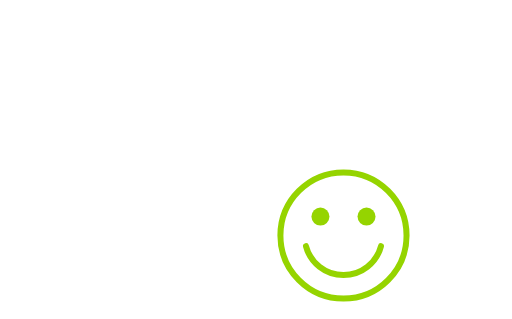
t = 0.00 s
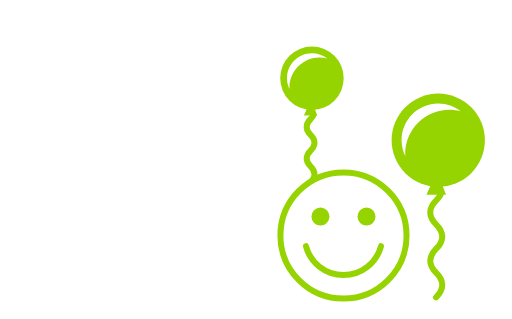
t = 1.18 s
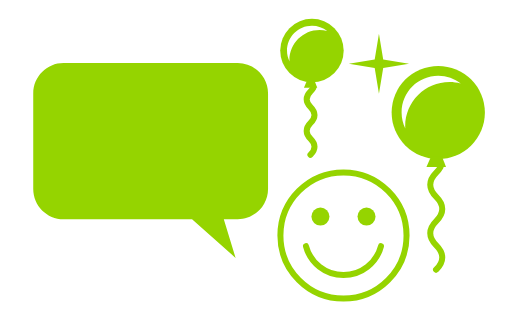
t = 2.32 s
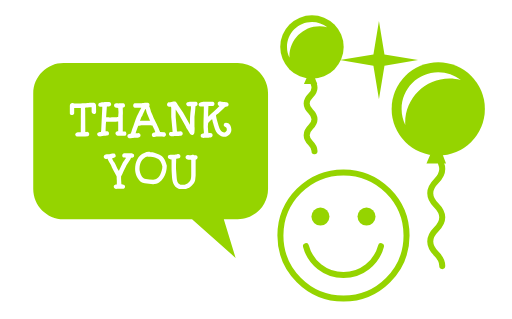
t = 3.47 s
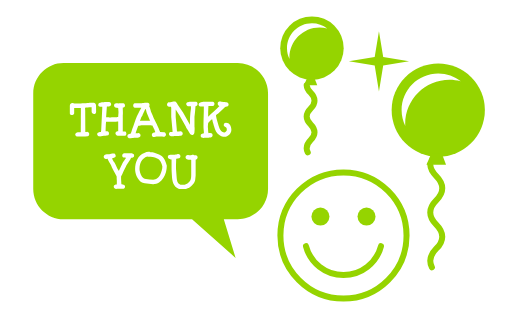
t = 4.70 s
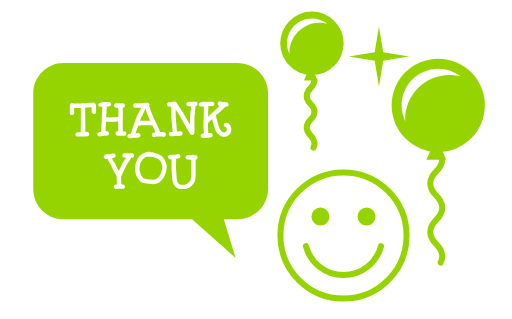
t = 5.03 s

The animated SVG that drew these frames (rendered in a browser with its animation timeline set to each time). Animation: 82 CSS @keyframes rules; one cycle of 7.00 s, repeats indefinitely.

<svg xmlns="http://www.w3.org/2000/svg" xmlns:xlink="http://www.w3.org/1999/xlink" stroke-linecap="round" stroke-linejoin="round" viewBox="0 0 85 53">
<style>
/* <![CDATA[ */

#a1, #a2, #a3, #a4, #a5, #a6, #a7, #a8, #a9, #a10, #a11, #a12, #a13, #a14, #a15, #a16, #a17, #a18, #a19, #a20, #a21 {
visibility: hidden;
animation-duration: 7s;
animation-iteration-count: infinite;
animation-timing-function: steps(1);
}

#b1, #b2, #b3, #b4, #b5, #b6, #b7, #b8, #b9, #b10, #b11, #b12, #b13, #b14, #b15, #b16, #b17, #b18, #b19, #b20, #b21, #b22, #b23, #b24, #b25, #b26, #b27, #b28, #b29, #b30, #b31, #b32, #b33, #b34, #b35, #b36, #b37, #b38, #b39, #b40, #b41, #b42, #b43, #b44, #b45, #b46, #b47, #b48, #b49, #b50, #b51, #b52, #b53, #b54, #b55, #b56, #b57, #b58, #b59, #b60, #b61 {
visibility: hidden;
animation-duration: 7s;
animation-iteration-count: infinite;
animation-timing-function: steps(1);
}

/* ]]> */
</style>
<defs>
<path id="bbl" fill="#95d400" d="M33.977 25.971h-2.316l1.96 6.416-7.237-6.416H5.034C2.265 25.971 0 23.706 0 20.937V5.034C0 2.265 2.265 0 5.034 0h28.943c2.769 0 5.034 2.265 5.034 5.034v15.903c0 2.769-2.266 5.034-5.034 5.034z"/>
<path id="l_t" fill="#fff" fill-rule="nonzero" d="M12.463 22.349c0-.126.047-.216.141-.271a.7686.7686 0 01.296-.099c.017 0 .047-.001.09-.004s.09-.006.141-.009c.052-.003.099-.005.142-.008.043-.003.073-.005.09-.005l.026-.017c0-.526.003-1.034.008-1.526v-.643c0-.223.001-.439.004-.651.003-.212.004-.412.004-.6v-.582h-1.114v.874c0 .085-.04.157-.12.214-.08.057-.16.085-.24.085a.4736.4736 0 01-.103-.013.5247.5247 0 01-.12-.043.3268.3268 0 01-.099-.073.1533.1533 0 01-.039-.103V17.55c0-.125.042-.227.125-.304a.419.419 0 01.295-.116c.052 0 .106.001.163.004.057.003.108.019.154.047H13.5c.011-.006.039-.012.082-.018.042-.005.07-.008.081-.008.018 0 .064-.001.142-.004.078-.003.16-.005.249-.008.088-.003.171-.006.249-.009.078-.003.124-.004.141-.004.154-.011.304-.025.45-.043.146-.017.295-.025.45-.025h.223c.091.029.167.076.227.141.06.066.102.142.125.227 0 .04.001.109.004.206.002.097.004.203.004.317 0 .108.001.211.004.309s.004.166.004.206v.137c0 .091-.033.171-.099.24a.327.327 0 01-.244.103c-.108 0-.203-.042-.283-.125-.08-.083-.12-.178-.12-.287v-.711h-.103c-.035 0-.099.003-.193.008-.094.006-.194.013-.3.021-.105.009-.206.016-.3.021a2.293 2.293 0 00-.193.017v.043c0 .08.003.157.009.231.005.074.011.151.017.231v.412c0 .183.001.391.004.625.003.234.004.48.004.737 0 .251.001.494.004.729s.004.445.004.634v.403h.026c.045 0 .09-.005.133-.014a.7226.7226 0 01.133-.013c.103 0 .188.033.257.099.069.065.103.15.103.253 0 .08-.023.157-.069.231-.045.074-.108.117-.188.129l-.411.068h-1.268c-.097 0-.188-.033-.27-.099-.084-.063-.125-.145-.125-.242z"/>
<path id="l_h" fill="#fff" fill-rule="nonzero" d="M16.113 22.297c0-.086.021-.151.064-.197a.451.451 0 01.154-.106c.06-.026.125-.045.197-.056.071-.012.138-.021.201-.026.006 0 .011-.014.017-.043.006-.028.011-.06.017-.094.006-.034.01-.066.013-.094.002-.029.004-.047.004-.053l.18-3.718v-.111c0-.017-.009-.031-.026-.043-.068 0-.14-.001-.214-.004a.6538.6538 0 01-.209-.043c-.066-.026-.119-.063-.159-.111-.04-.049-.06-.119-.06-.21 0-.148.051-.244.154-.287.103-.043.214-.07.334-.082.023 0 .076-.004.159-.013s.174-.017.274-.026c.1-.008.192-.016.278-.021.085-.005.14-.008.163-.008h.454c.097.011.176.05.236.116.06.065.09.147.09.244s-.025.17-.077.218c-.051.049-.113.084-.184.107a.8458.8458 0 01-.231.039 3.727 3.727 0 00-.218.013l-.129 1.782.171.026h.069c.045 0 .093.001.141.004.049.003.096.004.142.004h.283c.069 0 .137-.001.206-.004.069-.003.128-.004.18-.004h.103c.017 0 .056-.003.116-.009.06-.005.125-.01.193-.013.068-.003.134-.007.197-.013.062-.006.103-.009.12-.009.012 0 .027.001.047.004s.033-.007.039-.03c0-.022.003-.067.008-.133.006-.065.012-.135.018-.21.005-.074.011-.143.017-.206.005-.062.008-.108.008-.137v-.136c0-.023-.003-.067-.008-.133-.006-.066-.012-.133-.017-.202-.006-.068-.012-.134-.018-.197a2.0136 2.0136 0 01-.008-.137 3.6709 3.6709 0 01-.223-.026.8818.8818 0 01-.223-.06.4566.4566 0 01-.171-.12c-.045-.052-.068-.123-.068-.214 0-.103.036-.188.107-.257.071-.068.156-.103.253-.103.057 0 .111.004.163.013.052.009.106.013.163.013.097 0 .196-.004.295-.013.1-.008.202-.013.304-.013h.249c.188.046.283.166.283.36 0 .097-.017.168-.051.214-.034.045-.073.077-.116.094a.8372.8372 0 01-.124.039c-.04.008-.066.024-.077.047v.128c0 .109.003.214.008.317.006.103.009.208.009.317v.231c0 .057-.006.14-.017.249v2.699h.368c.04 0 .074.015.103.043.028.028.053.062.073.103.02.041.034.081.043.124.008.043.013.079.013.107 0 .08-.029.157-.085.231-.057.074-.132.111-.223.111h-.985c-.12 0-.238-.037-.355-.111-.117-.074-.176-.177-.176-.309 0-.137.049-.229.146-.278.097-.049.203-.073.317-.073v-1.594l-.017-.017c-.023 0-.063.003-.12.009-.057.006-.119.011-.184.017-.066.006-.126.01-.18.013-.054.003-.093.004-.116.004-.051 0-.143.001-.274.004-.131.003-.271.004-.42.004-.143 0-.28-.001-.411-.004-.132-.003-.223-.004-.274-.004l-.026.026c-.005.091-.011.183-.017.274-.006.08-.011.16-.017.24-.006.08-.008.146-.008.197-.006.114-.012.244-.017.39a9.78 9.78 0 00-.009.398v.035c.068 0 .137.004.206.012.069.01.128.026.18.052.051.026.093.063.124.111.031.049.047.116.047.201 0 .092-.017.162-.052.21a.2909.2909 0 01-.137.107.7386.7386 0 01-.185.047 2.577 2.577 0 01-.201.021c-.034 0-.093.006-.176.018-.083.012-.171.022-.266.034-.095.012-.181.022-.261.034-.08.012-.137.021-.171.025a1.9093 1.9093 0 01-.176-.025.5605.5605 0 01-.163-.056.3253.3253 0 01-.12-.107c-.035-.042-.051-.102-.051-.177z"/>
<path id="l_a" fill="#fff" fill-rule="nonzero" d="M21.134 22.597c0-.074.016-.134.047-.18a.355.355 0 01.12-.111.5294.5294 0 01.163-.061c.06-.011.119-.02.176-.025l.008-.009h.009c0-.005.003-.008.009-.008.068-.132.123-.263.163-.395.04-.132.083-.269.128-.411.114-.326.233-.666.355-1.02.123-.354.25-.688.381-1.002.091-.211.188-.417.292-.617.103-.2.211-.4.326-.6.017-.028.042-.073.073-.133.031-.06.047-.093.047-.099v-.034h-1.054c-.097 0-.168-.044-.214-.133-.045-.088-.068-.17-.068-.244 0-.063.023-.137.068-.223.046-.086.108-.129.188-.129h1.174c.005-.005.022-.013.051-.021.028-.009.048-.013.06-.013.017 0 .051-.003.103-.008.052-.006.104-.012.159-.017.054-.006.107-.012.159-.018.051-.005.088-.008.111-.008h.36c.085.029.154.073.206.133.052.06.077.133.077.218 0 .046-.009.087-.026.125a.2988.2988 0 00-.025.124v.026c.045.068.081.137.107.206.026.069.048.139.068.21.02.072.039.143.056.214.018.071.04.144.069.218.062.149.124.297.184.446.06.149.122.297.184.445.006.012.024.05.056.116.031.066.05.104.056.116.005.012.014.03.025.056.012.026.02.044.026.056.023.052.067.146.133.283.065.137.136.28.21.428.074.148.143.292.206.428.063.137.108.231.137.283.005.017.02.054.043.111.022.057.047.117.073.18.025.063.05.123.073.181.023.057.037.091.043.102.011.023.024.053.039.086.014.034.024.052.03.052l.686.068c.091.012.161.055.21.129.048.074.073.151.073.231 0 .08-.023.152-.068.219-.046.065-.109.112-.188.141h-.201c-.131 0-.261-.004-.39-.013a5.6029 5.6029 0 00-.39-.013h-.377c-.046.012-.109.03-.188.056-.08.025-.149.038-.206.038-.103 0-.186-.036-.249-.111a.383.383 0 01-.094-.257c0-.08.016-.144.047-.192a.3489.3489 0 01.125-.116.7723.7723 0 01.171-.068c.062-.017.125-.037.188-.06 0-.006.002-.009.008-.009s.012-.003.017-.009c.006-.006.012-.009.017-.009 0-.005-.003-.014-.008-.025-.012-.022-.017-.037-.017-.043-.012-.028-.027-.068-.047-.12-.02-.051-.039-.1-.056-.146a1.7473 1.7473 0 00-.051-.124c-.017-.037-.026-.059-.026-.064-.011-.022-.03-.06-.056-.111-.025-.051-.053-.107-.082-.167-.028-.06-.056-.116-.081-.167-.026-.052-.044-.089-.056-.111-.006 0-.017-.003-.034-.009-.018-.006-.029-.009-.035-.009a1.4286 1.4286 0 00-.098-.017c-.043-.005-.087-.011-.133-.017-.045-.005-.085-.01-.12-.013a1.0376 1.0376 0 00-.06-.004h-1.174c-.114 0-.229.013-.343.039-.114.026-.229.044-.343.056-.017.017-.026.032-.026.043-.074.194-.147.389-.218.582-.072.195-.136.392-.193.592-.006.006-.007.013-.004.021.003.008.004.016.004.021h.017c.017 0 .045-.003.085-.009.04-.006.082-.01.125-.013.043-.003.084-.007.124-.013.04-.006.069-.009.086-.009.097.012.183.05.257.116.074.065.111.149.111.252 0 .114-.031.199-.094.253-.062.055-.14.093-.231.116-.092.022-.188.034-.292.034-.097 0-.183.003-.257.009-.017 0-.057.004-.12.013-.063.008-.131.017-.206.025-.075.009-.142.016-.202.021-.06.005-.099.009-.116.009h-.42c-.08-.023-.141-.068-.184-.138a.4408.4408 0 01-.061-.222zm2.94-4.426c-.023.055-.037.09-.043.107-.012.011-.029.048-.051.111-.023.063-.038.1-.043.111l-.043.086c-.023.045-.047.094-.073.146l-.116.232c-.006.005-.014.027-.025.064-.012.038-.018.062-.018.073-.005.012-.02.039-.042.082-.023.043-.047.089-.073.137l-.073.137c-.023.043-.037.07-.042.081-.018.035-.038.08-.06.137-.023.057-.044.114-.064.171-.02.057-.039.106-.056.146-.017.04-.026.062-.026.068v.051c.046-.011.104-.022.176-.034.071-.011.127-.017.167-.017h1.328l-.522-1.234a1.4304 1.4304 0 01-.107-.364 1.8986 1.8986 0 00-.099-.373h-.017c-.03.001-.056.028-.078.082z"/>
<path id="l_n" fill="#fff" fill-rule="nonzero" d="M28.032 22.254c0-.051.021-.118.064-.201.043-.083.099-.124.167-.124h.351c.011 0 .017-.015.017-.043v-.112l-.214-2.322v-1.508c0-.011-.004-.037-.013-.077a.9436.9436 0 00-.021-.085c0-.017-.008-.026-.025-.026-.069 0-.14-.004-.214-.013a.818.818 0 01-.206-.051.4305.4305 0 01-.159-.111c-.043-.049-.064-.119-.064-.21 0-.08.016-.143.047-.188.031-.046.076-.091.133-.137.046-.034.107-.047.184-.039s.139.007.185-.004c.131-.028.25-.06.355-.094.105-.034.221-.051.347-.051.074 0 .138.019.192.056.055.037.103.084.146.141.043.057.08.117.111.18.031.063.062.123.09.18l.874 1.286 1.123 1.997.026.025c-.012-.445-.004-.89.021-1.333.025-.442.073-.887.141-1.332v-.412c-.063 0-.122.004-.176.013-.054.009-.113.013-.175.013-.097 0-.194-.039-.292-.116-.098-.077-.146-.167-.146-.27 0-.068.02-.127.06-.176.04-.048.09-.087.15-.116.06-.028.123-.05.188-.064a.8804.8804 0 01.184-.021h1.054c.085 0 .15.042.192.124.043.083.064.156.064.219 0 .103-.02.18-.06.231-.04.051-.105.097-.197.137a.1936.1936 0 01-.047.013.0654.0654 0 00-.047.03c0 .017-.001.047-.004.09-.003.042-.006.09-.009.141-.003.051-.006.099-.008.142-.003.042-.004.073-.004.09-.006.051-.015.137-.026.257s-.024.249-.039.386-.028.267-.043.39c-.014.123-.024.207-.03.252v1.654c.011.069.019.126.021.171.003.046.004.1.004.163v.129c0 .022-.003.061-.009.115-.006.054-.01.111-.013.172-.003.06-.007.116-.013.171-.006.055-.009.093-.009.115-.029.092-.077.167-.146.228-.069.06-.151.09-.249.09-.069 0-.13-.019-.185-.056a.5946.5946 0 01-.141-.133c-.04-.052-.076-.107-.107-.167a1.6342 1.6342 0 00-.098-.167 8.2487 8.2487 0 00-.287-.458 2.2062 2.2062 0 01-.236-.468l-1.037-1.833-.617-.934v1.234l.214 2.382.06.025h.103c.074 0 .147-.004.219-.013.071-.009.144-.013.218-.013.097 0 .182.034.253.103.071.069.107.151.107.248 0 .08-.021.154-.064.224-.043.068-.107.117-.193.146-.017 0-.044.003-.082.009-.037.005-.079.011-.124.017-.046.006-.087.01-.125.013a1.242 1.242 0 01-.081.005c-.017 0-.063.001-.137.004-.074.003-.145.003-.225.006-.08.003-.157.006-.231.009-.074.003-.12.004-.137.004-.011 0-.053.007-.124.021-.071.014-.113.021-.124.021h-.137c-.12 0-.236-.031-.347-.095-.112-.061-.168-.161-.168-.299z"/>
<path id="l_k" fill="#fff" fill-rule="nonzero" d="M33.31 22.546c0-.108.027-.188.082-.236a.4465.4465 0 01.184-.099c.069-.017.13-.029.185-.038.054-.009.081-.027.081-.056 0-.183-.011-.361-.034-.536a4.076 4.076 0 01-.034-.535c0-.565.01-1.127.03-1.684.02-.557.03-1.115.03-1.675-.074 0-.145.003-.21.008-.066.006-.136.009-.21.009a.706.706 0 01-.3-.068c-.097-.046-.146-.131-.146-.257 0-.074.02-.137.06-.188.04-.051.089-.094.146-.128.057-.034.118-.06.184-.077a3.9 3.9 0 01.184-.043c.023-.005.053-.01.09-.013.037-.003.075-.007.115-.013.04-.006.076-.01.107-.013.031-.003.05-.004.056-.004h1.422c.08 0 .146.042.197.125.051.083.077.159.077.227 0 .034-.007.071-.021.111a.672.672 0 01-.06.12.42.42 0 01-.086.099.1677.1677 0 01-.107.039h-.737c0 .045-.003.121-.009.227-.006.105-.011.22-.017.343-.006.123-.01.238-.013.347-.003.109-.004.183-.004.223v.643c.297-.32.61-.619.938-.896.328-.277.644-.576.947-.896-.2-.068-.3-.211-.3-.428 0-.109.037-.188.111-.236.074-.048.16-.073.257-.073h.069c.005 0 .022.003.051.008.028.006.057.01.085.013.029.003.057.007.086.013.028.006.045.009.051.009.017 0 .063.004.137.013.074.008.154.016.24.021.086.005.166.013.24.021.074.008.12.013.137.013.097.011.18.048.249.111s.103.146.103.249c0 .148-.046.246-.137.292-.091.045-.2.074-.326.085-.011 0-.025.009-.042.026-.029.017-.069.046-.12.085-.051.04-.08.066-.086.077l-1.062.985c-.057.029-.125.067-.206.116-.08.049-.12.113-.12.193 0 .006.001.016.004.03.003.015.004.024.004.03.051.274.113.54.184.797s.147.52.227.788c.035.115.077.239.129.373.051.134.116.258.192.373.077.113.17.209.279.287.108.077.237.115.385.115.074 0 .143-.031.206-.095.062-.062.108-.116.137-.162.029-.034.044-.064.047-.091a.8892.8892 0 00.004-.098c0-.166-.026-.277-.077-.334a.495.495 0 00-.176-.128.984.984 0 01-.176-.099c-.051-.037-.077-.116-.077-.236 0-.097.035-.183.103-.257.068-.074.151-.111.249-.111.154 0 .288.037.403.111.114.074.208.17.283.287.075.117.13.246.167.386.037.14.056.278.056.416 0 .148-.033.291-.099.429-.065.137-.153.258-.261.363-.108.106-.23.192-.364.258-.134.066-.273.099-.416.099-.286 0-.551-.083-.797-.249-.246-.165-.443-.368-.591-.608-.051-.091-.103-.202-.154-.334a8.358 8.358 0 01-.12-.326 4.377 4.377 0 01-.06-.197c-.029-.097-.059-.198-.09-.304-.031-.105-.061-.207-.09-.304-.028-.097-.048-.166-.06-.206 0-.005-.004-.025-.013-.06a.895.895 0 01-.021-.103c-.005-.035-.013-.067-.021-.099-.008-.031-.013-.053-.013-.064 0-.011-.003-.024-.009-.039a.111.111 0 01-.008-.03h-.026c-.114.086-.227.187-.338.304-.111.117-.213.222-.304.313 0 .022-.003.06-.009.111-.005.051-.011.104-.017.158-.005.055-.01.107-.013.159-.003.052-.004.085-.004.103 0 .005-.001.016-.004.03a.1844.1844 0 00-.004.039v.043c0 .011.003.02.008.025 0 .035.003.087.009.159.005.071.01.145.013.219.003.074.007.142.013.201.006.06.009.099.009.116 0 .022.003.051.009.085.005.034.011.068.017.103.005.04.011.083.017.129l.025.025c.023-.005.069-.014.137-.025.069-.012.114-.02.137-.025h.034c.103 0 .188.037.257.111.068.074.103.16.103.257 0 .092-.021.163-.064.214a.4643.4643 0 01-.163.125.688.688 0 01-.218.06c-.08.009-.154.016-.223.021-.017 0-.054.001-.111.004s-.12.005-.188.005-.131.001-.188.004c-.057.003-.094.005-.111.005-.012 0-.039.004-.082.013-.042.008-.067.013-.073.013h-.034c-.137 0-.259-.023-.364-.068-.107-.049-.16-.148-.16-.303z"/>
<path id="l_y" fill="#fff" fill-rule="nonzero" d="M18.864 31.004c0-.069.016-.125.047-.167a.3564.3564 0 01.12-.104.697.697 0 01.163-.06c.06-.015.119-.024.176-.03 0-.017.001-.043.004-.077.002-.034.004-.071.004-.111v-.394c0-.039-.001-.074-.004-.103a.6475.6475 0 01-.004-.051c0-.006-.001-.023-.004-.052a.8379.8379 0 01-.004-.086c0-.028-.001-.057-.004-.086a.6143.6143 0 01-.004-.051v-.274c0-.028-.009-.052-.026-.068-.029-.052-.077-.145-.146-.278a23.713 23.713 0 00-.223-.425c-.08-.148-.154-.29-.223-.424-.068-.134-.117-.228-.146-.278-.006-.006-.016-.027-.03-.064-.015-.037-.03-.077-.047-.12s-.033-.081-.047-.115c-.015-.034-.024-.058-.03-.069-.103-.193-.208-.377-.317-.547-.109-.172-.203-.363-.283-.574h-.06a.453.453 0 00-.107.013.453.453 0 01-.107.013c-.103 0-.19-.037-.261-.111-.072-.074-.107-.159-.107-.257 0-.12.035-.207.103-.262.068-.054.151-.093.249-.115.098-.022.197-.036.3-.039.103-.002.191-.01.266-.021.114-.023.226-.045.334-.064.108-.021.22-.03.334-.03h.163c.074.022.134.068.18.137.045.069.068.144.068.224 0 .091-.02.159-.06.205-.04.046-.09.079-.15.099-.06.021-.124.036-.192.047-.069.012-.134.029-.197.052v.009c0 .046.019.104.056.176.037.071.079.146.124.223.046.077.093.149.142.218.048.069.087.125.116.171.12.211.226.429.317.651.091.222.208.434.352.634l.025-.017.591-1.217c.063-.131.153-.274.27-.428.117-.154.213-.288.287-.403 0-.005.005-.02.017-.042.011-.023.02-.037.026-.043l-.009-.018v-.009h-.103c-.029 0-.08-.002-.154-.008s-.123-.012-.146-.018c-.154-.057-.231-.171-.231-.343 0-.103.031-.187.094-.253.062-.065.146-.104.249-.115h.942c.074 0 .151.004.231.013.08.009.154.027.223.056s.125.07.171.124c.045.055.068.127.068.219 0 .074-.014.133-.042.176a.3064.3064 0 01-.107.099.5624.5624 0 01-.15.051c-.057.012-.111.021-.163.026-.012 0-.027.016-.047.047s-.042.065-.064.103c-.023.037-.043.074-.06.111-.017.037-.029.064-.034.082l-.6.89c0 .006-.024.059-.073.159-.049.1-.106.218-.171.355-.066.137-.134.277-.206.42-.072.143-.127.26-.167.351a.8878.8878 0 00-.056.138.6488.6488 0 01-.064.137c0 .006-.007.021-.021.043-.014.023-.029.047-.043.073-.014.025-.028.05-.042.072-.015.023-.024.037-.03.043a.064.064 0 01-.008.025.0713.0713 0 00-.009.026c-.006.012-.009.034-.009.068v.068c0 .194.006.396.018.604.011.208.022.404.034.587.068 0 .137.006.206.017.068.012.133.03.193.056.06.026.108.064.146.116.037.051.056.12.056.205 0 .075-.024.145-.073.21-.049.066-.11.11-.184.133-.029 0-.074-.001-.137-.004a4.3701 4.3701 0 00-.206-.004c-.075 0-.145.001-.21.004-.066.003-.11.004-.133.004-.086 0-.173.008-.261.021-.089.015-.176.021-.262.021-.103 0-.196-.04-.278-.12-.088-.082-.129-.174-.129-.276z"/>
<path id="l_o" fill="#fff" fill-rule="nonzero" d="M22.412 28.073c0-.269.028-.539.085-.81.057-.271.149-.527.274-.767.125-.239.284-.454.476-.643s.421-.334.69-.437c.12-.046.241-.093.364-.142a1.02 1.02 0 01.381-.073c.012 0 .03.002.056.005.026.003.042.004.047.004.011 0 .045.01.103.03.057.02.091.033.103.038.006 0 .023.002.051.005.029.003.06.004.094.004.035 0 .066.002.095.004.028.003.048.005.06.005.017.006.053.015.107.025.054.012.087.021.099.026l.891.316c.166.063.312.148.441.257.129.109.242.234.339.377.097.144.18.295.248.455.069.159.126.316.171.47 0 .012.006.03.018.056a.715.715 0 01.03.086c.009.031.017.06.026.086.008.025.013.041.013.047 0 .006.001.021.004.047.002.025.004.045.004.056 0 .326-.049.664-.146 1.016-.097.352-.241.674-.433.968-.191.295-.428.537-.711.729-.283.191-.612.287-.989.287-.463 0-.923-.046-1.38-.137-.108-.022-.227-.056-.355-.099-.128-.043-.239-.102-.33-.176-.148-.126-.281-.27-.398-.433a2.6165 2.6165 0 01-.291-.522 3.1 3.1 0 01-.176-.579 2.8624 2.8624 0 01-.061-.581zm.736-.043c0 .028.001.068.004.12.003.051.004.08.004.085 0 .012.004.036.013.073s.017.077.026.12c.008.043.017.086.025.129.009.042.016.072.021.09.074.269.183.505.326.711.143.206.357.337.643.395.389.074.789.111 1.2.111.137 0 .267-.024.39-.073.123-.049.237-.115.342-.201.106-.086.2-.185.283-.296.083-.111.147-.227.192-.347.08-.2.154-.407.223-.621.068-.215.103-.43.103-.647v-.017c-.034-.126-.073-.258-.116-.395a1.8442 1.8442 0 00-.167-.385c-.068-.12-.15-.229-.244-.325-.094-.098-.21-.172-.347-.223-.183-.074-.355-.144-.518-.206-.163-.062-.342-.095-.536-.095-.063 0-.123.005-.18.014-.057.008-.117.013-.18.013h-.034c-.012-.006-.042-.015-.09-.026-.048-.011-.079-.02-.09-.025-.234.074-.433.179-.596.312a1.711 1.711 0 00-.398.472c-.103.18-.178.375-.227.586-.047.212-.072.429-.072.651z"/>
<path id="l_u" fill="#fff" fill-rule="nonzero" d="M28.453 26.489c-.063-.006-.13-.019-.201-.039a.8665.8665 0 01-.197-.081.456.456 0 01-.146-.129c-.038-.052-.056-.117-.056-.197 0-.114.044-.194.133-.239a.6782.6782 0 01.279-.077h.462c.029 0 .083-.008.163-.021.08-.015.163-.029.249-.043.085-.015.168-.028.249-.043.08-.015.134-.024.163-.03h.034c.114 0 .203.037.266.111.063.074.094.163.094.266 0 .063-.02.132-.06.206-.04.074-.097.117-.171.128l-.454.095-.026.025c0 .166-.003.326-.009.48-.005.13-.01.266-.013.406-.003.141-.004.256-.004.348v.368l.12 1.611c.011.188.05.375.116.561.065.187.187.327.364.425.011.006.037.019.077.038.04.021.068.03.085.03h.643c.006 0 .048-.015.128-.043.08-.028.143-.052.189-.068.08-.028.154-.074.223-.137.068-.063.131-.117.188-.163.085-.068.154-.15.206-.244.051-.095.091-.196.12-.305.028-.108.047-.219.056-.33.008-.111.013-.215.013-.312V26.6l-.043-.043c-.074.006-.163.006-.266 0a1.2396 1.2396 0 01-.295-.052c-.094-.029-.174-.073-.24-.133-.066-.06-.099-.142-.099-.244 0-.102.034-.188.103-.257.069-.068.154-.104.257-.104.074 0 .146.005.214.014.068.008.14.013.214.013.08 0 .153-.012.219-.034.065-.023.138-.034.218-.034h.086c.005 0 .024.007.056.021.031.014.05.023.056.029.068.012.138.021.21.026.071.005.134.02.188.042.054.023.099.059.133.107s.051.121.051.219c0 .068-.017.126-.051.171a.6164.6164 0 01-.111.116c-.04.031-.094.064-.163.099v2.613l-.068.668c-.012.126-.051.255-.12.386-.068.132-.153.259-.252.382-.1.122-.206.234-.317.334-.111.1-.218.179-.321.235-.04.023-.09.049-.15.077-.06.028-.123.056-.188.081-.066.026-.13.048-.193.064-.063.018-.117.026-.163.026h-.823c-.074 0-.16-.021-.257-.064-.098-.043-.171-.082-.223-.116-.217-.143-.383-.312-.497-.51-.114-.198-.201-.407-.255-.632a3.9026 3.9026 0 01-.103-.698c-.014-.24-.03-.478-.047-.711 0-.018-.001-.055-.004-.112s-.006-.116-.009-.18c-.003-.062-.005-.123-.008-.18-.003-.057-.004-.1-.004-.129v-1.584l-.018-.017z"/>

<g id="bln1">
  <circle cx="51.796" cy="8.003" r="5.272" fill="#95d400"/>
  <path fill="#fff" fill-rule="nonzero" d="M48.058 9.573c0-2.766 2.243-5.009 5.009-5.009.44 0 .864.062 1.27.169-.702-.546-1.582-.875-2.54-.875-2.289 0-4.145 1.856-4.145 4.145 0 .648.153 1.259.419 1.806-.005-.079-.013-.157-.013-.236z"/>
  <path fill="#95d400" fill-rule="nonzero" d="M50.994 12.943l-.53 1.227h2.211l-.468-1.227h-1.213z"/>
  <path fill="none" stroke="#95d400" stroke-width="1" d="M51.544 25.315c.009-.008.017-.017.026-.025.345-.346.651-.779.651-1.315 0-.536-.306-.969-.652-1.315-.345-.346-.651-.779-.651-1.315 0-.536.306-.969.651-1.315.346-.346.652-.779.652-1.315 0-.536-.306-.969-.652-1.315-.345-.345-.651-.779-.651-1.314 0-.536.306-.97.651-1.315.177-.177.343-.377.464-.601"/>
</g>
<g id="bln2">
  <circle cx="72.781" cy="18.296" r="7.746" fill="#95d400"/>
  <path fill="#fff" fill-rule="nonzero" d="M67.288 20.603c0-4.065 3.295-7.36 7.36-7.36.646 0 1.269.092 1.866.248-1.032-.803-2.324-1.285-3.733-1.285-3.364 0-6.09 2.727-6.09 6.09 0 .953.225 1.851.615 2.654-.005-.116-.018-.23-.018-.347z"/>
  <path fill="#95d400" fill-rule="nonzero" d="M71.602 25.555l-.779 1.803h3.249l-.687-1.803h-1.783z"/>
  <path fill="none" stroke="#95d400" stroke-width="1" d="M72.409 44.415c.013-.013.026-.026.038-.039.53-.529.997-1.192.997-2.012 0-.82-.467-1.483-.996-2.013-.53-.529-.997-1.192-.997-2.012 0-.82.467-1.483.996-2.012.53-.53.997-1.192.997-2.013 0-.82-.467-1.483-.996-2.012-.53-.529-.997-1.192-.997-2.012 0-.821.467-1.483.996-2.013.271-.27.525-.576.709-.919"/>
</g>
<g id="bln3">
  <circle cx="51.796" cy="8.003" r="5.272" fill="#95d400"/>
  <path fill="#fff" fill-rule="nonzero" d="M48.058 9.573c0-2.766 2.243-5.009 5.009-5.009.44 0 .864.062 1.27.169-.702-.546-1.582-.875-2.54-.875-2.289 0-4.145 1.856-4.145 4.145 0 .648.153 1.259.419 1.806-.005-.079-.013-.157-.013-.236z"/>
  <path fill="#95d400" fill-rule="nonzero" d="M50.994 12.943l-.53 1.227h2.211l-.468-1.227h-1.213z"/>
  <circle cx="72.781" cy="18.296" r="7.746" fill="#95d400"/>
  <path fill="#fff" fill-rule="nonzero" d="M67.288 20.603c0-4.065 3.295-7.36 7.36-7.36.646 0 1.269.092 1.866.248-1.032-.803-2.324-1.285-3.733-1.285-3.364 0-6.09 2.727-6.09 6.09 0 .953.225 1.851.615 2.654-.005-.116-.018-.23-.018-.347z"/>
  <path fill="#95d400" fill-rule="nonzero" d="M71.602 25.555l-.779 1.803h3.249l-.687-1.803h-1.783z"/>
</g>
<g id="ln1" fill="none" stroke="#95d400" stroke-width="1">
<path d="M72.409 44.415c.013-.013.026-.026.038-.039.53-.529.997-1.192.997-2.012 0-.82-.467-1.483-.996-2.013-.53-.529-.997-1.192-.997-2.012 0-.82.467-1.483.996-2.012.53-.53.997-1.192.997-2.013 0-.82-.467-1.483-.996-2.012-.53-.529-.997-1.192-.997-2.012 0-.821.467-1.483.996-2.013.271-.27.525-.576.709-.919"/>
<path d="M51.544 25.315c.009-.008.017-.017.026-.025.345-.346.651-.779.651-1.315 0-.536-.306-.969-.652-1.315-.345-.346-.651-.779-.651-1.315 0-.536.306-.969.651-1.315.346-.346.652-.779.652-1.315 0-.536-.306-.969-.652-1.315-.345-.345-.651-.779-.651-1.314 0-.536.306-.97.651-1.315.177-.177.343-.377.464-.601"/>
</g>
<g id="ln2" fill="none" stroke="#95d400" stroke-width="1">
<path d="M73.178 44.415c.164-.318.266-.667.266-1.051 0-.82-.467-1.483-.996-2.013-.53-.529-.997-1.192-.997-2.012 0-.82.467-1.483.996-2.012.53-.53.997-1.192.997-2.013 0-.82-.467-1.483-.996-2.012-.53-.529-.997-1.192-.997-2.012 0-.821.467-1.483.996-2.013.51-.509.961-1.142.995-1.919"/>
<path d="M52.047 25.315c.107-.207.174-.436.174-.687 0-.536-.306-.969-.651-1.315-.346-.346-.652-.779-.652-1.315 0-.535.306-.969.652-1.314.345-.346.651-.779.651-1.315 0-.536-.306-.969-.651-1.315-.346-.346-.652-.779-.652-1.315 0-.536.306-.969.652-1.315.332-.333.627-.746.649-1.254"/>
</g>
<g id="ln3" fill="none" stroke="#95d400" stroke-width="1">
<path d="M73.444 44.415v-.051c0-.82-.467-1.483-.996-2.013-.53-.529-.997-1.192-.997-2.012 0-.82.467-1.483.996-2.012.53-.53.997-1.192.997-2.013 0-.82-.467-1.483-.996-2.012-.53-.529-.997-1.192-.997-2.012 0-.821.467-1.483.996-2.013.53-.529.997-1.192.997-2.012 0-.327-.074-.629-.197-.907"/>
<path d="M52.22 25.315c.001-.011.001-.022.001-.033 0-.536-.306-.969-.651-1.315-.346-.346-.652-.779-.652-1.315 0-.536.306-.969.652-1.315.345-.346.651-.779.651-1.315 0-.536-.306-.969-.651-1.315-.346-.346-.652-.779-.652-1.315 0-.536.306-.969.652-1.315.345-.345.651-.779.651-1.314 0-.214-.049-.411-.129-.593"/>
</g>
<g id="ln4" fill="none" stroke="#95d400" stroke-width="1">
<path d="M73.228 44.415c-.186-.403-.473-.756-.78-1.064-.53-.529-.997-1.192-.997-2.012 0-.82.467-1.483.997-2.012.529-.53.996-1.192.996-2.013 0-.82-.467-1.483-.996-2.012-.53-.529-.997-1.192-.997-2.012 0-.821.467-1.483.997-2.013.529-.529.996-1.192.996-2.012 0-.767-.408-1.396-.894-1.907"/>
<path d="M52.08 25.315c-.122-.263-.309-.494-.51-.695-.346-.346-.652-.779-.652-1.315 0-.536.306-.969.652-1.315.345-.345.651-.779.651-1.315 0-.535-.306-.969-.651-1.314-.346-.346-.652-.779-.652-1.315 0-.536.306-.969.652-1.315.345-.346.651-.779.651-1.315 0-.501-.267-.912-.584-1.246"/>
</g>
<g id="ln5" fill="none" stroke="#95d400" stroke-width="1">
<path d="M72.51 44.415c-.021-.021-.042-.043-.063-.064-.529-.529-.996-1.192-.996-2.012 0-.82.467-1.483.996-2.012.53-.53.997-1.192.997-2.013 0-.82-.467-1.483-.996-2.012-.53-.529-.997-1.192-.997-2.012 0-.821.467-1.483.996-2.013.53-.529.997-1.192.997-2.012 0-.82-.467-1.483-.996-2.013-.264-.263-.513-.561-.696-.894"/>
<path d="M51.61 25.315c-.013-.014-.027-.028-.04-.041-.346-.346-.652-.779-.652-1.315 0-.536.306-.969.652-1.315.345-.346.651-.779.651-1.315 0-.536-.306-.969-.651-1.315-.346-.346-.652-.779-.652-1.315 0-.536.306-.969.652-1.315.345-.346.651-.779.651-1.315 0-.536-.306-.969-.651-1.315-.173-.172-.335-.366-.455-.584"/>
</g>
<g id="ln6" fill="none" stroke="#95d400" stroke-width="1">
<path d="M71.73 44.415c-.171-.324-.279-.682-.279-1.076 0-.82.467-1.483.996-2.012.53-.53.997-1.192.997-2.013 0-.82-.467-1.483-.996-2.012-.53-.529-.997-1.192-.997-2.012 0-.821.467-1.483.996-2.013.53-.529.997-1.192.997-2.012 0-.82-.467-1.483-.996-2.013-.504-.503-.952-1.128-.994-1.894"/>
<path d="M51.1 25.315c-.111-.212-.182-.446-.182-.703 0-.536.306-.969.652-1.315.345-.346.651-.779.651-1.315 0-.536-.306-.969-.651-1.315-.346-.345-.652-.779-.652-1.314 0-.536.306-.97.652-1.315.345-.346.651-.779.651-1.315 0-.536-.306-.969-.651-1.315-.33-.329-.622-.737-.65-1.238"/>
</g>
<g id="ln7" fill="none" stroke="#95d400" stroke-width="1">
<path d="M71.452 44.415c-.001-.025-.001-.05-.001-.076 0-.82.467-1.483.997-2.012.529-.53.996-1.192.996-2.013 0-.82-.467-1.483-.996-2.012-.53-.529-.997-1.192-.997-2.012 0-.821.467-1.483.997-2.013.529-.529.996-1.192.996-2.012 0-.82-.467-1.483-.996-2.013-.53-.529-.997-1.192-.997-2.012 0-.317.07-.611.186-.882"/>
<path d="M50.919 25.315c0-.016-.001-.033-.001-.05 0-.535.306-.969.651-1.314.346-.346.652-.779.652-1.315 0-.536-.306-.969-.652-1.315-.345-.346-.651-.779-.651-1.315 0-.536.306-.969.651-1.315.346-.346.652-.779.652-1.315 0-.536-.306-.969-.652-1.315-.345-.346-.651-.779-.651-1.315 0-.207.046-.399.122-.576"/>
</g>
<g id="ln8" fill="none" stroke="#95d400" stroke-width="1">
<path d="M71.655 44.415c.186-.413.478-.774.793-1.088.529-.53.996-1.192.996-2.013 0-.82-.467-1.483-.996-2.012-.53-.529-.997-1.192-.997-2.012 0-.821.467-1.483.996-2.013.53-.529.997-1.192.997-2.012 0-.82-.467-1.483-.996-2.013-.53-.529-.997-1.192-.997-2.012 0-.754.395-1.375.87-1.882"/>
<path d="M51.052 25.315c.121-.27.312-.506.518-.711.345-.346.651-.779.651-1.315 0-.536-.306-.969-.651-1.315-.346-.346-.652-.779-.652-1.315 0-.536.306-.969.652-1.315.345-.345.651-.779.651-1.314 0-.536-.306-.97-.651-1.315-.346-.346-.652-.779-.652-1.315 0-.493.259-.899.569-1.23"/>
</g>
<path id="st1" fill="#95d400" fill-rule="nonzero" d="M63.209 9.907l1.718.282-1.718.283-.282 1.717-.283-1.717-1.718-.283 1.718-.282.283-1.717.282 1.717z"/>
<path id="st2" fill="#95d400" fill-rule="nonzero" d="M63.421 9.695l3.006.494-3.006.495-.494 3.005-.495-3.005-3.005-.495 3.005-.494.495-3.005.494 3.005z"/>
<path id="st3" fill="#95d400" fill-rule="nonzero" d="M63.633 9.483l4.294.706-4.294.707-.706 4.293-.707-4.293-4.294-.707 4.294-.706.707-4.293.706 4.293z"/>
<path id="st4" fill="#95d400" fill-rule="nonzero" d="M63.845 9.271l5.582.918-5.582.919-.918 5.581-.919-5.581-5.581-.919 5.581-.918.919-5.581.918 5.581z"/>
<path id="st5" fill="#95d400" fill-rule="nonzero" d="M63.633 9.483l4.294.706-4.294.707-.706 4.293-.707-4.293-4.294-.707 4.294-.706.707-4.293.706 4.293z"/>
<path id="st6" fill="#95d400" fill-rule="nonzero" d="M63.421 9.695l3.006.494-3.006.495-.494 3.005-.495-3.005-3.005-.495 3.005-.494.495-3.005.494 3.005z"/>
</defs>

<g id="a1">
<use x="5.489" y="10.462" transform="translate(44.5 42.849) scale(.1) translate(-44.5 -42.849)" xlink:href="#bbl"/>
</g>
<g id="a2">
<use x="5.489" y="10.462" transform="translate(44.5 42.849) scale(.2) translate(-44.5 -42.849)" xlink:href="#bbl"/>
</g>
<g id="a3">
<use x="5.489" y="10.462" transform="translate(44.5 42.849) scale(.3) translate(-44.5 -42.849)" xlink:href="#bbl"/>
</g>
<g id="a4">
<use x="5.489" y="10.462" transform="translate(44.5 42.849) scale(.5) translate(-44.5 -42.849)" xlink:href="#bbl"/>
</g>
<g id="a5">
<use x="5.489" y="10.462" transform="translate(44.5 42.849) scale(.7) translate(-44.5 -42.849)" xlink:href="#bbl"/>
</g>
<g id="a6">
<use x="5.489" y="10.462" transform="translate(44.5 42.849) scale(.8) translate(-44.5 -42.849)" xlink:href="#bbl"/>
</g>
<g id="a7">
<use x="5.489" y="10.462" transform="translate(44.5 42.849) scale(.9) translate(-44.5 -42.849)" xlink:href="#bbl"/>
</g>
<g id="a8">
<use x="5.489" y="10.462" transform="translate(44.5 42.849) scale(.95) translate(-44.5 -42.849)" xlink:href="#bbl"/>
</g>
<g id="a9">
<use x="5.489" y="10.462" xlink:href="#bbl"/>
</g>
<g id="a10">
<use x="5.489" y="10.462" xlink:href="#bbl"/>
<use xlink:href="#l_t"/>
</g>
<g id="a11">
<use x="5.489" y="10.462" xlink:href="#bbl"/>
<use xlink:href="#l_t"/>
<use xlink:href="#l_h"/>
</g>
<g id="a12">
<use x="5.489" y="10.462" xlink:href="#bbl"/>
<use xlink:href="#l_t"/>
<use xlink:href="#l_h"/>
<use xlink:href="#l_a"/>
</g>
<g id="a13">
<use x="5.489" y="10.462" xlink:href="#bbl"/>
<use xlink:href="#l_t"/>
<use xlink:href="#l_h"/>
<use xlink:href="#l_a"/>
<use xlink:href="#l_n"/>
</g>
<g id="a14">
<use x="5.489" y="10.462" xlink:href="#bbl"/>
<use xlink:href="#l_t"/>
<use xlink:href="#l_h"/>
<use xlink:href="#l_a"/>
<use xlink:href="#l_n"/>
<use xlink:href="#l_k"/>
</g>
<g id="a15">
<use x="5.489" y="10.462" xlink:href="#bbl"/>
<use xlink:href="#l_t"/>
<use xlink:href="#l_h"/>
<use xlink:href="#l_a"/>
<use xlink:href="#l_n"/>
<use xlink:href="#l_k"/>
<use xlink:href="#l_y"/>
</g>
<g id="a16">
<use x="5.489" y="10.462" xlink:href="#bbl"/>
<use xlink:href="#l_t"/>
<use xlink:href="#l_h"/>
<use xlink:href="#l_a"/>
<use xlink:href="#l_n"/>
<use xlink:href="#l_k"/>
<use xlink:href="#l_y"/>
<use xlink:href="#l_o"/>
</g>
<g id="a17">
<use x="5.489" y="10.462" xlink:href="#bbl"/>
<use xlink:href="#l_t"/>
<use xlink:href="#l_h"/>
<use xlink:href="#l_a"/>
<use xlink:href="#l_n"/>
<use xlink:href="#l_k"/>
<use xlink:href="#l_y"/>
<use xlink:href="#l_o"/>
<use xlink:href="#l_u"/>
</g>
<g id="a18" opacity=".8">
<use x="5.489" y="10.462" xlink:href="#bbl"/>
<use xlink:href="#l_t"/>
<use xlink:href="#l_h"/>
<use xlink:href="#l_a"/>
<use xlink:href="#l_n"/>
<use xlink:href="#l_k"/>
<use xlink:href="#l_y"/>
<use xlink:href="#l_o"/>
<use xlink:href="#l_u"/>
</g>
<g id="a19" opacity=".6">
<use x="5.489" y="10.462" xlink:href="#bbl"/>
<use xlink:href="#l_t"/>
<use xlink:href="#l_h"/>
<use xlink:href="#l_a"/>
<use xlink:href="#l_n"/>
<use xlink:href="#l_k"/>
<use xlink:href="#l_y"/>
<use xlink:href="#l_o"/>
<use xlink:href="#l_u"/>
</g>
<g id="a20" opacity=".4">
<use x="5.489" y="10.462" xlink:href="#bbl"/>
<use xlink:href="#l_t"/>
<use xlink:href="#l_h"/>
<use xlink:href="#l_a"/>
<use xlink:href="#l_n"/>
<use xlink:href="#l_k"/>
<use xlink:href="#l_y"/>
<use xlink:href="#l_o"/>
<use xlink:href="#l_u"/>
</g>
<g id="a21" opacity=".2">
<use x="5.489" y="10.462" xlink:href="#bbl"/>
<use xlink:href="#l_t"/>
<use xlink:href="#l_h"/>
<use xlink:href="#l_a"/>
<use xlink:href="#l_n"/>
<use xlink:href="#l_k"/>
<use xlink:href="#l_y"/>
<use xlink:href="#l_o"/>
<use xlink:href="#l_u"/>
</g>

<g id="b1">
<use xlink:href="#bln1" transform="translate(0 52)"/>
<use xlink:href="#bln2" transform="translate(0 43)"/>
</g>

<g id="b2">
<use xlink:href="#bln1" transform="translate(0 45)"/>
<use xlink:href="#bln2" transform="translate(0 40)"/>
</g>

<g id="b3">
<use xlink:href="#bln1" transform="translate(0 40)"/>
<use xlink:href="#bln2" transform="translate(0 36)"/>
</g>

<g id="b4">
<use xlink:href="#bln1" transform="translate(0 35)"/>
<use xlink:href="#bln2" transform="translate(0 32)"/>
</g>

<g id="b5">
<use xlink:href="#bln1" transform="translate(0 30)"/>
<use xlink:href="#bln2" transform="translate(0 28)"/>
</g>

<g id="b6">
<use xlink:href="#bln1" transform="translate(0 25)"/>
<use xlink:href="#bln2" transform="translate(0 24)"/>
</g>

<g id="b7">
<use xlink:href="#bln1" transform="translate(0 20)"/>
<use xlink:href="#bln2" transform="translate(0 20)"/>
</g>

<g id="b8">
<use xlink:href="#bln1" transform="translate(0 15)"/>
<use xlink:href="#bln2" transform="translate(0 15)"/>
</g>

<g id="b9">
<use xlink:href="#bln1" transform="translate(0 10)"/>
<use xlink:href="#bln2" transform="translate(0 10)"/>
</g>

<g id="b10">
<use xlink:href="#bln1" transform="translate(0 7)"/>
<use xlink:href="#bln2" transform="translate(0 7)"/>
</g>

<g id="b11">
<use xlink:href="#bln1" transform="translate(0 5)"/>
<use xlink:href="#bln2" transform="translate(0 5)"/>
</g>

<g id="b12">
<use xlink:href="#bln1" transform="translate(0 3)"/>
<use xlink:href="#bln2" transform="translate(0 3)"/>
</g>

<g id="b13">
<use xlink:href="#bln1" transform="translate(0 1)"/>
<use xlink:href="#bln2" transform="translate(0 1)"/>
</g>

<g id="b14" transform="translate(0 0)">
<use xlink:href="#bln3"/>
<use xlink:href="#ln1"/>
<use xlink:href="#st1"/>
</g>

<g id="b15" transform="translate(0 .2)">
<use xlink:href="#bln3"/>
<use xlink:href="#ln2"/>
<use xlink:href="#st1"/>
</g>

<g id="b16" transform="translate(0 .4)">
<use xlink:href="#bln3"/>
<use xlink:href="#ln3"/>
<use xlink:href="#st2"/>
</g>

<g id="b17" transform="translate(0 .6)">
<use xlink:href="#bln3"/>
<use xlink:href="#ln4"/>
<use xlink:href="#st2"/>
</g>

<g id="b18" transform="translate(0 .8)">
<use xlink:href="#bln3"/>
<use xlink:href="#ln5"/>
<use xlink:href="#st3"/>
</g>

<g id="b19" transform="translate(0 1)">
<use xlink:href="#bln3"/>
<use xlink:href="#ln6"/>
<use xlink:href="#st3"/>
</g>

<g id="b20" transform="translate(0 .8)">
<use xlink:href="#bln3"/>
<use xlink:href="#ln7"/>
<use xlink:href="#st4"/>
</g>

<g id="b21" transform="translate(0 .6)">
<use xlink:href="#bln3"/>
<use xlink:href="#ln8"/>
<use xlink:href="#st4"/>
</g>

<g id="b22" transform="translate(0 .4)">
<use xlink:href="#bln3"/>
<use xlink:href="#ln1"/>
<use xlink:href="#st5"/>
</g>

<g id="b23" transform="translate(0 .2)">
<use xlink:href="#bln3"/>
<use xlink:href="#ln2"/>
<use xlink:href="#st5"/>
</g>

<g id="b24" transform="translate(0 0)">
<use xlink:href="#bln3"/>
<use xlink:href="#ln3"/>
<use xlink:href="#st6"/>
</g>

<g id="b25" transform="translate(0 -.2)">
<use xlink:href="#bln3"/>
<use xlink:href="#ln4"/>
<use xlink:href="#st6"/>
</g>

<g id="b26" transform="translate(0 -.4)">
<use xlink:href="#bln3"/>
<use xlink:href="#ln5"/>
<use xlink:href="#st1"/>
</g>

<g id="b27" transform="translate(0 -.6)">
<use xlink:href="#bln3"/>
<use xlink:href="#ln6"/>
<use xlink:href="#st1"/>
</g>

<g id="b28" transform="translate(0 -1)">
<use xlink:href="#bln3"/>
<use xlink:href="#ln7"/>
<use xlink:href="#st2"/>
</g>

<g id="b29" transform="translate(0 -.8)">
<use xlink:href="#bln3"/>
<use xlink:href="#ln8"/>
<use xlink:href="#st2"/>
</g>

<g id="b30" transform="translate(0 -.6)">
<use xlink:href="#bln3"/>
<use xlink:href="#ln1"/>
<use xlink:href="#st3"/>
</g>

<g id="b31" transform="translate(0 -.4)">
<use xlink:href="#bln3"/>
<use xlink:href="#ln2"/>
<use xlink:href="#st3"/>
</g>

<g id="b32" transform="translate(0 -.2)">
<use xlink:href="#bln3"/>
<use xlink:href="#ln3"/>
<use xlink:href="#st4"/>
</g>

<g id="b33" transform="translate(0 0)">
<use xlink:href="#bln3"/>
<use xlink:href="#ln4"/>
<use xlink:href="#st4"/>
</g>

<g id="b34" transform="translate(0 .2)">
<use xlink:href="#bln3"/>
<use xlink:href="#ln5"/>
<use xlink:href="#st5"/>
</g>

<g id="b35" transform="translate(0 .4)">
<use xlink:href="#bln3"/>
<use xlink:href="#ln6"/>
<use xlink:href="#st5"/>
</g>

<g id="b36" transform="translate(0 .6)">
<use xlink:href="#bln3"/>
<use xlink:href="#ln7"/>
<use xlink:href="#st6"/>
</g>

<g id="b37" transform="translate(0 .8)">
<use xlink:href="#bln3"/>
<use xlink:href="#ln8"/>
<use xlink:href="#st6"/>
</g>

<g id="b38" transform="translate(0 1)">
<use xlink:href="#bln3"/>
<use xlink:href="#ln1"/>
<use xlink:href="#st1"/>
</g>

<g id="b39" transform="translate(0 .8)">
<use xlink:href="#bln3"/>
<use xlink:href="#ln2"/>
<use xlink:href="#st1"/>
</g>

<g id="b40" transform="translate(0 .6)">
<use xlink:href="#bln3"/>
<use xlink:href="#ln3"/>
<use xlink:href="#st2"/>
</g>

<g id="b41" transform="translate(0 .4)">
<use xlink:href="#bln3"/>
<use xlink:href="#ln4"/>
<use xlink:href="#st2"/>
</g>

<g id="b42" transform="translate(0 .2)">
<use xlink:href="#bln3"/>
<use xlink:href="#ln5"/>
<use xlink:href="#st3"/>
</g>

<g id="b43" transform="translate(0 0)">
<use xlink:href="#bln3"/>
<use xlink:href="#ln6"/>
<use xlink:href="#st3"/>
</g>

<g id="b44" transform="translate(0 -.2)">
<use xlink:href="#bln3"/>
<use xlink:href="#ln7"/>
<use xlink:href="#st4"/>
</g>

<g id="b45" transform="translate(0 -.4)">
<use xlink:href="#bln3"/>
<use xlink:href="#ln8"/>
<use xlink:href="#st4"/>
</g>

<g id="b46" transform="translate(0 -.6)">
<use xlink:href="#bln3"/>
<use xlink:href="#ln1"/>
<use xlink:href="#st5"/>
</g>

<g id="b47" transform="translate(0 -.8)">
<use xlink:href="#bln3"/>
<use xlink:href="#ln2"/>
<use xlink:href="#st5"/>
</g>

<g id="b48" transform="translate(0 -1)">
<use xlink:href="#bln3"/>
<use xlink:href="#ln3"/>
<use xlink:href="#st6"/>
</g>

<g id="b49" transform="translate(0 -.8)">
<use xlink:href="#bln3"/>
<use xlink:href="#ln4"/>
<use xlink:href="#st6"/>
</g>

<g id="b50" transform="translate(0 -.6)">
<use xlink:href="#bln3"/>
<use xlink:href="#ln5"/>
<use xlink:href="#st1"/>
</g>

<g id="b51" transform="translate(0 -.4)">
<use xlink:href="#bln3"/>
<use xlink:href="#ln6"/>
<use xlink:href="#st1"/>
</g>

<g id="b52" transform="translate(0 -.2)">
<use xlink:href="#bln3"/>
<use xlink:href="#ln7"/>
<use xlink:href="#st2"/>
</g>

<g id="b53" transform="translate(0 0)">
<use xlink:href="#bln3"/>
<use xlink:href="#ln8"/>
<use xlink:href="#st2"/>
</g>

<g id="b54" transform="translate(0 .2)">
<use xlink:href="#bln3"/>
<use xlink:href="#ln1"/>
<use xlink:href="#st3"/>
</g>

<g id="b55" transform="translate(0 .4)">
<use xlink:href="#bln3"/>
<use xlink:href="#ln2"/>
<use xlink:href="#st3"/>
</g>

<g id="b56" transform="translate(0 .6)">
<use xlink:href="#bln3"/>
<use xlink:href="#ln3"/>
<use xlink:href="#st4"/>
</g>

<g id="b57" transform="translate(0 .8)">
<use xlink:href="#bln3"/>
<use xlink:href="#ln4"/>
<use xlink:href="#st4"/>
</g>

<g id="b58" opacity=".8" transform="translate(0 1)">
<use xlink:href="#bln3"/>
<use xlink:href="#ln5"/>
<use xlink:href="#st5"/>
</g>

<g id="b59" opacity=".6" transform="translate(0 .8)">
<use xlink:href="#bln3"/>
<use xlink:href="#ln6"/>
<use xlink:href="#st5"/>
</g>

<g id="b60" opacity=".4" transform="translate(0 .6)">
<use xlink:href="#bln3"/>
<use xlink:href="#ln7"/>
<use xlink:href="#st6"/>
</g>

<g id="b61" opacity=".2" transform="translate(0 .4)">
<use xlink:href="#bln3"/>
<use xlink:href="#ln8"/>
<use xlink:href="#st6"/>
</g>

<g>
  <circle cx="57.034" cy="39.134" r="10.479" fill="#fff" stroke="#95d400" stroke-linecap="butt" stroke-linejoin="miter" stroke-miterlimit="10"/>
  <g fill="#95d400">
    <circle cx="53.207" cy="35.979" r="1.497"/>
    <circle cx="60.861" cy="35.979" r="1.497"/>
  </g>
  <path fill="none" stroke="#95d400" stroke-linejoin="miter" stroke-miterlimit="10" d="M50.803 40.9c.728 2.765 3.238 4.806 6.231 4.806s5.503-2.042 6.231-4.806"/>
</g>
<style>
/* <![CDATA[ */

#a1 {animation-name: a1}
#a2 {animation-name: a2}
#a3 {animation-name: a3}
#a4 {animation-name: a4}
#a5 {animation-name: a5}
#a6 {animation-name: a6}
#a7 {animation-name: a7}
#a8 {animation-name: a8}
#a9 {animation-name: a9}
#a10 {animation-name: a10}
#a11 {animation-name: a11}
#a12 {animation-name: a12}
#a13 {animation-name: a13}
#a14 {animation-name: a14}
#a15 {animation-name: a15}
#a16 {animation-name: a16}
#a17 {animation-name: a17}
#a18 {animation-name: a18}
#a19 {animation-name: a19}
#a20 {animation-name: a20}
#a21 {animation-name: a21}

@keyframes a1 {20.31%{visibility: visible} 21.88%{visibility: hidden}}
@keyframes a2 {21.88%{visibility: visible} 23.44%{visibility: hidden}}
@keyframes a3 {23.44%{visibility: visible} 25.00%{visibility: hidden}}
@keyframes a4 {25.00%{visibility: visible} 26.56%{visibility: hidden}}
@keyframes a5 {26.56%{visibility: visible} 28.13%{visibility: hidden}}
@keyframes a6 {28.13%{visibility: visible} 29.69%{visibility: hidden}}
@keyframes a7 {29.69%{visibility: visible} 31.25%{visibility: hidden}}
@keyframes a8 {31.25%{visibility: visible} 32.81%{visibility: hidden}}
@keyframes a9 {32.81%{visibility: visible} 34.38%{visibility: hidden}}
@keyframes a10 {34.38%{visibility: visible} 35.94%{visibility: hidden}}
@keyframes a11 {35.94%{visibility: visible} 37.50%{visibility: hidden}}
@keyframes a12 {37.50%{visibility: visible} 39.06%{visibility: hidden}}
@keyframes a13 {39.06%{visibility: visible} 40.63%{visibility: hidden}}
@keyframes a14 {40.63%{visibility: visible} 42.19%{visibility: hidden}}
@keyframes a15 {42.19%{visibility: visible} 43.75%{visibility: hidden}}
@keyframes a16 {43.75%{visibility: visible} 45.31%{visibility: hidden}}
@keyframes a17 {45.31%{visibility: visible} 89.06%{visibility: hidden}}
@keyframes a18 {89.06%{visibility: visible} 90.63%{visibility: hidden}}
@keyframes a19 {90.63%{visibility: visible} 92.19%{visibility: hidden}}
@keyframes a20 {92.19%{visibility: visible} 93.75%{visibility: hidden}}
@keyframes a21 {93.75%{visibility: visible} 95.31%{visibility: hidden}}

#b1 {animation-name: b1}
#b2 {animation-name: b2}
#b3 {animation-name: b3}
#b4 {animation-name: b4}
#b5 {animation-name: b5}
#b6 {animation-name: b6}
#b7 {animation-name: b7}
#b8 {animation-name: b8}
#b9 {animation-name: b9}
#b10 {animation-name: b10}
#b11 {animation-name: b11}
#b12 {animation-name: b12}
#b13 {animation-name: b13}
#b14 {animation-name: b14}
#b15 {animation-name: b15}
#b16 {animation-name: b16}
#b17 {animation-name: b17}
#b18 {animation-name: b18}
#b19 {animation-name: b19}
#b20 {animation-name: b20}
#b21 {animation-name: b21}
#b22 {animation-name: b22}
#b23 {animation-name: b23}
#b24 {animation-name: b24}
#b25 {animation-name: b25}
#b26 {animation-name: b26}
#b27 {animation-name: b27}
#b28 {animation-name: b28}
#b29 {animation-name: b29}
#b30 {animation-name: b30}
#b31 {animation-name: b31}
#b32 {animation-name: b32}
#b33 {animation-name: b33}
#b34 {animation-name: b34}
#b35 {animation-name: b35}
#b36 {animation-name: b36}
#b37 {animation-name: b37}
#b38 {animation-name: b38}
#b39 {animation-name: b39}
#b40 {animation-name: b40}
#b41 {animation-name: b41}
#b42 {animation-name: b42}
#b43 {animation-name: b43}
#b44 {animation-name: b44}
#b45 {animation-name: b45}
#b46 {animation-name: b46}
#b47 {animation-name: b47}
#b48 {animation-name: b48}
#b49 {animation-name: b49}
#b50 {animation-name: b50}
#b51 {animation-name: b51}
#b52 {animation-name: b52}
#b53 {animation-name: b53}
#b54 {animation-name: b54}
#b55 {animation-name: b55}
#b56 {animation-name: b56}
#b57 {animation-name: b57}
#b58 {animation-name: b58}
#b59 {animation-name: b59}
#b60 {animation-name: b60}
#b61 {animation-name: b61}

@keyframes b1 {0.00%{visibility: visible} 1.56%{visibility: hidden}}
@keyframes b2 {1.56%{visibility: visible} 3.13%{visibility: hidden}}
@keyframes b3 {3.13%{visibility: visible} 4.69%{visibility: hidden}}
@keyframes b4 {4.69%{visibility: visible} 6.25%{visibility: hidden}}
@keyframes b5 {6.25%{visibility: visible} 7.81%{visibility: hidden}}
@keyframes b6 {7.81%{visibility: visible} 9.38%{visibility: hidden}}
@keyframes b7 {9.38%{visibility: visible} 10.94%{visibility: hidden}}
@keyframes b8 {10.94%{visibility: visible} 12.50%{visibility: hidden}}
@keyframes b9 {12.50%{visibility: visible} 14.06%{visibility: hidden}}
@keyframes b10 {14.06%{visibility: visible} 15.63%{visibility: hidden}}
@keyframes b11 {15.63%{visibility: visible} 17.19%{visibility: hidden}}
@keyframes b12 {17.19%{visibility: visible} 18.75%{visibility: hidden}}
@keyframes b13 {18.75%{visibility: visible} 20.31%{visibility: hidden}}
@keyframes b14 {20.31%{visibility: visible} 21.88%{visibility: hidden}}
@keyframes b15 {21.88%{visibility: visible} 23.44%{visibility: hidden}}
@keyframes b16 {23.44%{visibility: visible} 25.00%{visibility: hidden}}
@keyframes b17 {25.00%{visibility: visible} 26.56%{visibility: hidden}}
@keyframes b18 {26.56%{visibility: visible} 28.13%{visibility: hidden}}
@keyframes b19 {28.13%{visibility: visible} 29.69%{visibility: hidden}}
@keyframes b20 {29.69%{visibility: visible} 31.25%{visibility: hidden}}
@keyframes b21 {31.25%{visibility: visible} 32.81%{visibility: hidden}}
@keyframes b22 {32.81%{visibility: visible} 34.38%{visibility: hidden}}
@keyframes b23 {34.38%{visibility: visible} 35.94%{visibility: hidden}}
@keyframes b24 {35.94%{visibility: visible} 37.50%{visibility: hidden}}
@keyframes b25 {37.50%{visibility: visible} 39.06%{visibility: hidden}}
@keyframes b26 {39.06%{visibility: visible} 40.63%{visibility: hidden}}
@keyframes b27 {40.63%{visibility: visible} 42.19%{visibility: hidden}}
@keyframes b28 {42.19%{visibility: visible} 43.75%{visibility: hidden}}
@keyframes b29 {43.75%{visibility: visible} 45.31%{visibility: hidden}}
@keyframes b30 {45.31%{visibility: visible} 46.88%{visibility: hidden}}
@keyframes b31 {46.88%{visibility: visible} 48.44%{visibility: hidden}}
@keyframes b32 {48.44%{visibility: visible} 50.00%{visibility: hidden}}
@keyframes b33 {50.00%{visibility: visible} 51.56%{visibility: hidden}}
@keyframes b34 {51.56%{visibility: visible} 53.13%{visibility: hidden}}
@keyframes b35 {53.13%{visibility: visible} 54.69%{visibility: hidden}}
@keyframes b36 {54.69%{visibility: visible} 56.25%{visibility: hidden}}
@keyframes b37 {56.25%{visibility: visible} 57.81%{visibility: hidden}}
@keyframes b38 {57.81%{visibility: visible} 59.38%{visibility: hidden}}
@keyframes b39 {59.38%{visibility: visible} 60.94%{visibility: hidden}}
@keyframes b40 {60.94%{visibility: visible} 62.50%{visibility: hidden}}
@keyframes b41 {62.50%{visibility: visible} 64.06%{visibility: hidden}}
@keyframes b42 {64.06%{visibility: visible} 65.63%{visibility: hidden}}
@keyframes b43 {65.63%{visibility: visible} 67.19%{visibility: hidden}}
@keyframes b44 {67.19%{visibility: visible} 68.75%{visibility: hidden}}
@keyframes b45 {68.75%{visibility: visible} 70.31%{visibility: hidden}}
@keyframes b46 {70.31%{visibility: visible} 71.88%{visibility: hidden}}
@keyframes b47 {71.88%{visibility: visible} 73.44%{visibility: hidden}}
@keyframes b48 {73.44%{visibility: visible} 75.00%{visibility: hidden}}
@keyframes b49 {75.00%{visibility: visible} 76.56%{visibility: hidden}}
@keyframes b50 {76.56%{visibility: visible} 78.13%{visibility: hidden}}
@keyframes b51 {78.13%{visibility: visible} 79.69%{visibility: hidden}}
@keyframes b52 {79.69%{visibility: visible} 81.25%{visibility: hidden}}
@keyframes b53 {81.25%{visibility: visible} 82.81%{visibility: hidden}}
@keyframes b54 {82.81%{visibility: visible} 84.38%{visibility: hidden}}
@keyframes b55 {84.38%{visibility: visible} 85.94%{visibility: hidden}}
@keyframes b56 {85.94%{visibility: visible} 87.50%{visibility: hidden}}
@keyframes b57 {87.50%{visibility: visible} 89.06%{visibility: hidden}}
@keyframes b58 {89.06%{visibility: visible} 90.63%{visibility: hidden}}
@keyframes b59 {90.63%{visibility: visible} 92.19%{visibility: hidden}}
@keyframes b60 {92.19%{visibility: visible} 93.75%{visibility: hidden}}
@keyframes b61 {93.75%{visibility: visible} 95.31%{visibility: hidden}}

/* ]]> */
</style>
</svg>
